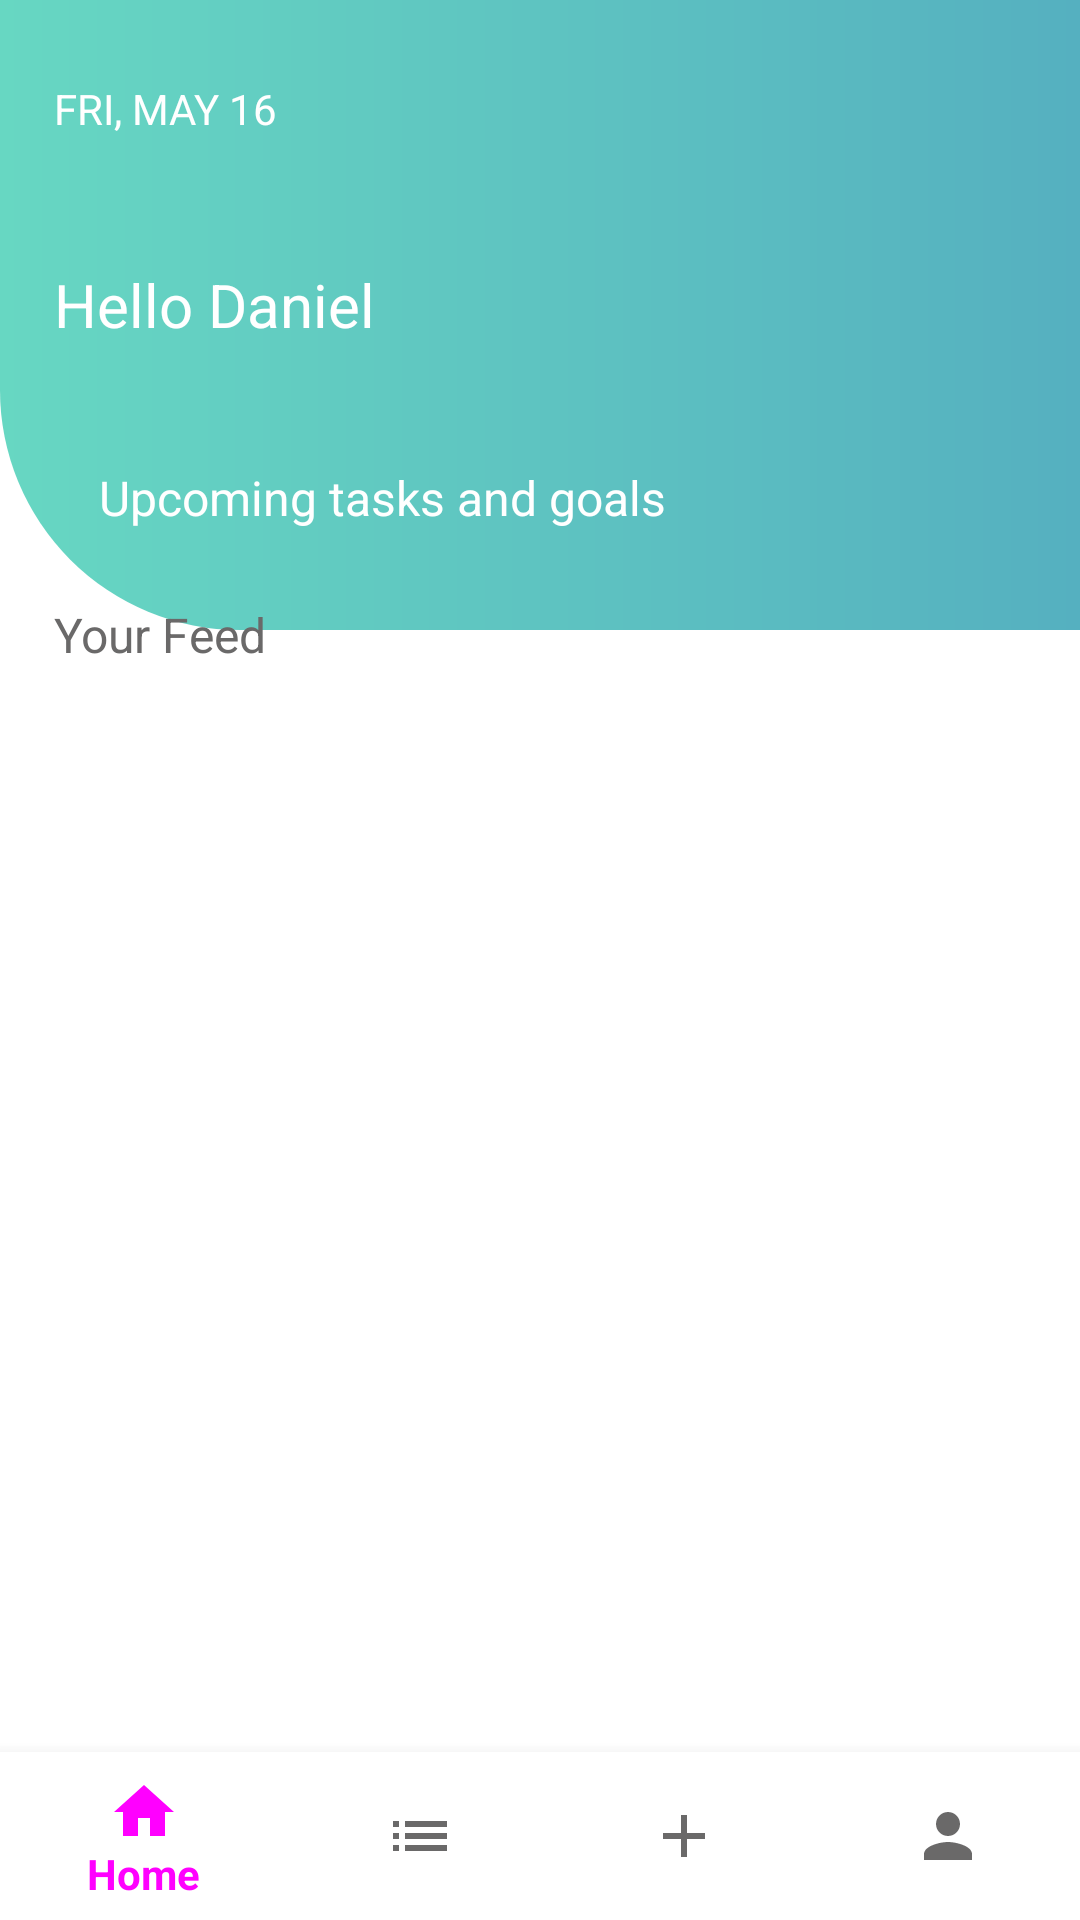

This screen was rendered from an Android layout file. Write that file and the resources it references.
<!-- AndroidManifest.xml: activity theme Theme.AppCompat.NoActionBar -->
<!-- res/layout/activity_main.xml -->
<?xml version="1.0" encoding="utf-8"?>
<androidx.constraintlayout.widget.ConstraintLayout xmlns:android="http://schemas.android.com/apk/res/android"
    xmlns:app="http://schemas.android.com/apk/res-auto"
    xmlns:tools="http://schemas.android.com/tools"
    android:id="@+id/root_layout"
    android:layout_width="match_parent"
    android:layout_height="match_parent"
    android:background="@android:color/white"
    tools:context=".MainActivity">

    <ImageView
        android:id="@+id/imageView3"
        android:layout_width="match_parent"
        android:layout_height="wrap_content"
        android:background="@drawable/dashboard_bg_custom"
        app:layout_constraintEnd_toEndOf="parent"
        app:layout_constraintStart_toStartOf="parent"
        app:layout_constraintTop_toTopOf="parent" />

    <TextView
        android:id="@+id/date_text"
        android:layout_width="wrap_content"
        android:layout_height="wrap_content"
        android:layout_marginTop="24dp"
        android:layout_marginEnd="8dp"
        android:layout_marginBottom="8dp"
        android:text="@string/date"
        android:textColor="@android:color/white"
        android:textSize="@dimen/h6_18"
        app:fontFamily='@font/open_sans_bold'
        app:layout_constraintBottom_toTopOf="@+id/guideline22"
        app:layout_constraintEnd_toEndOf="parent"
        app:layout_constraintHorizontal_bias="0.0"
        app:layout_constraintStart_toStartOf="@+id/guideline21"
        app:layout_constraintTop_toTopOf="parent"
        app:layout_constraintVertical_bias="0.20" />

    <TextView
        android:id="@+id/textView19"
        android:layout_width="wrap_content"
        android:layout_height="wrap_content"
        android:layout_marginStart="8dp"
        android:layout_marginTop="40dp"
        android:layout_marginEnd="8dp"
        android:layout_marginBottom="8dp"
        android:text="@string/dash_header_1"
        android:textColor="@android:color/white"
        android:textSize="@dimen/sub1"
        app:fontFamily='@font/montserrat_bold'
        app:layout_constraintBottom_toBottomOf="@+id/imageView3"
        app:layout_constraintEnd_toEndOf="parent"
        app:layout_constraintHorizontal_bias="0.05"
        app:layout_constraintStart_toStartOf="@+id/guideline21"
        app:layout_constraintTop_toBottomOf="@+id/greeting_msg"
        app:layout_constraintVertical_bias="0.0" />

    <TextView
        android:id="@+id/greeting_msg"
        android:layout_width="wrap_content"
        android:layout_height="wrap_content"
        android:layout_marginTop="24dp"
        android:layout_marginEnd="8dp"
        android:text="@string/greeting_msg"
        android:textColor="@android:color/white"
        android:textSize="@dimen/h6"
        app:fontFamily='@font/montserrat'
        app:layout_constraintEnd_toEndOf="parent"
        app:layout_constraintHorizontal_bias="0.0"
        app:layout_constraintStart_toStartOf="@+id/guideline21"
        app:layout_constraintTop_toTopOf="@+id/guideline22" />

    <com.google.android.material.bottomnavigation.BottomNavigationView
        android:id="@+id/bottomNavigation"
        android:layout_width="match_parent"
        android:layout_height="wrap_content"
        android:background="@drawable/white_border"
        app:itemTextColor="@drawable/bottom_icon_colors"
        app:itemIconTint="@drawable/bottom_icon_colors"
        app:menu="@menu/bottom_navigation"
        app:layout_constraintBottom_toBottomOf="parent"
        app:layout_constraintEnd_toEndOf="parent"
        app:layout_constraintStart_toStartOf="parent" />

    <androidx.recyclerview.widget.RecyclerView
        android:id="@+id/recycler_task_details"
        android:layout_width="match_parent"
        android:layout_height="wrap_content"
        android:layout_marginTop="16dp"
        app:layout_constraintEnd_toEndOf="parent"
        app:layout_constraintHorizontal_bias="1.0"
        app:layout_constraintStart_toStartOf="parent"
        app:layout_constraintTop_toBottomOf="@+id/textView19" />

    <TextView
        android:layout_width="wrap_content"
        android:layout_height="wrap_content"
        android:layout_marginTop="8dp"
        android:layout_marginEnd="8dp"
        android:text="Your Feed"
        android:textColor="@color/blackGray"
        android:textSize="@dimen/sub1"
        app:fontFamily='@font/montserrat_bold'
        app:layout_constraintEnd_toEndOf="parent"
        app:layout_constraintHorizontal_bias="0.0"
        app:layout_constraintStart_toStartOf="@+id/guideline21"
        app:layout_constraintTop_toBottomOf="@+id/recycler_task_details" />

    <androidx.constraintlayout.widget.Guideline
        android:id="@+id/guideline21"
        android:layout_width="wrap_content"
        android:layout_height="wrap_content"
        android:orientation="vertical"
        app:layout_constraintGuide_percent="0.05" />

    <androidx.constraintlayout.widget.Guideline
        android:id="@+id/guideline22"
        android:layout_width="wrap_content"
        android:layout_height="wrap_content"
        android:orientation="horizontal"
        app:layout_constraintGuide_percent="0.10" />

    <androidx.constraintlayout.widget.Guideline
        android:id="@+id/guideline23"
        android:layout_width="wrap_content"
        android:layout_height="wrap_content"
        android:orientation="horizontal"
        app:layout_constraintGuide_percent="0.45" />

    <androidx.constraintlayout.widget.Guideline
        android:id="@+id/guideline26"
        android:layout_width="wrap_content"
        android:layout_height="wrap_content"
        android:orientation="horizontal"
        app:layout_constraintGuide_percent="0.60601914" />

</androidx.constraintlayout.widget.ConstraintLayout>
<!-- resources referenced by this layout -->
<resources>
  <color name="blackGray">#6A6969</color>
  <dimen name="h6">20sp</dimen>
  <dimen name="sub1">16sp</dimen>
  <!-- drawable bottom_icon_colors (drawable) -->
  <?xml version="1.0" encoding="utf-8"?>
  <selector xmlns:android="http://schemas.android.com/apk/res/android">
      <item
          android:state_checked="true"
          android:color="@color/turquiose"/>
      <item
          android:state_checked="false"
          android:color='@color/blackGray'/>
  </selector>
  <!-- drawable dashboard_bg_custom (drawable) -->
  <?xml version="1.0" encoding="utf-8"?>
  <shape xmlns:android="http://schemas.android.com/apk/res/android"
      android:shape="rectangle">
  
      <corners
          android:bottomLeftRadius="80dp" />
  
      <gradient
          android:angle="0"
          android:endColor="#55B0C0"
          android:startColor="#67D7C2"
          android:type="linear" />
  
      <size
          android:width="360dp"
          android:height="210dp" />
  
  
  </shape>
  <!-- drawable white_border (drawable) -->
  <?xml version="1.0" encoding="utf-8"?>
  <shape xmlns:android="http://schemas.android.com/apk/res/android"
      android:shape="rectangle">
      <solid android:color="@android:color/white"/>
      <stroke android:color="#FFFFFF"
          android:width="1dp"/>
  
  </shape>
  <string name="dash_header_1">Upcoming tasks and goals</string>
  <string name="date">FRI, MAY 16</string>
  <string name="greeting_msg">Hello Daniel</string>
</resources>
